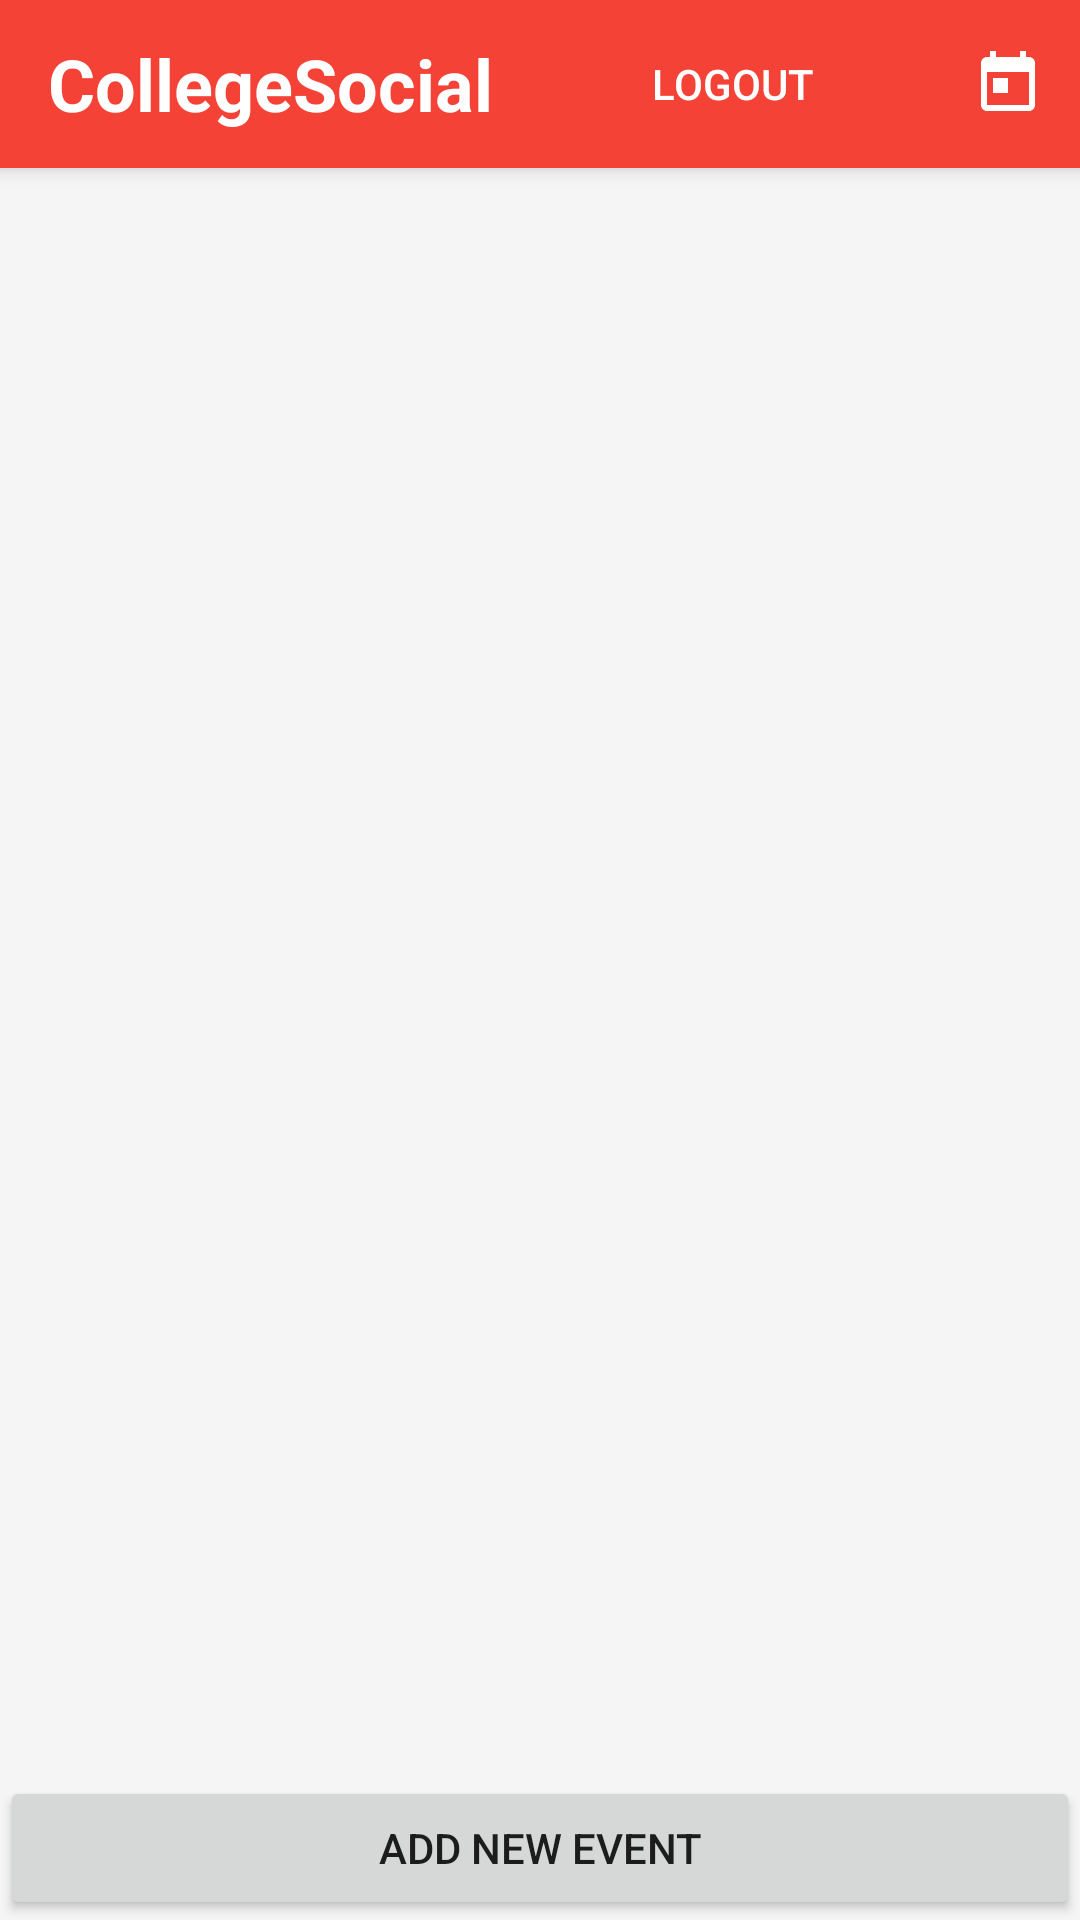

Here is an Android app screen rendered from its layout file. Give the layout XML and the strings, colors and styles it references.
<!-- AndroidManifest.xml: application theme Theme.NewCollegePlanner -->
<!-- res/layout/activity_main.xml -->
<?xml version="1.0" encoding="utf-8"?>
<RelativeLayout xmlns:android="http://schemas.android.com/apk/res/android"
    xmlns:app="http://schemas.android.com/apk/res-auto"
    xmlns:tools="http://schemas.android.com/tools"
    android:layout_width="match_parent"
    android:layout_height="match_parent"
    android:padding="0dp"
    android:fitsSystemWindows="true"
    android:background="@color/light_gray_background" tools:context=".MainActivity">

    <androidx.appcompat.widget.Toolbar
        android:id="@+id/toolbar"
        android:layout_width="match_parent"
        android:layout_height="?attr/actionBarSize"
        android:background="?attr/colorPrimary"
        android:elevation="4dp"
        android:theme="@style/ThemeOverlay.AppCompat.Dark.ActionBar"
        app:popupTheme="@style/ThemeOverlay.AppCompat.Light">

        <TextView
            android:id="@+id/toolbarTitle"
            android:layout_width="wrap_content"
            android:layout_height="wrap_content"
            android:text="CollegeSocial"
            android:textColor="@android:color/white"
            android:textSize="24sp"
            android:textStyle="bold"
            android:layout_gravity="start" />

        <ImageView
            android:id="@+id/iconCalendar"
            android:layout_width="wrap_content"
            android:layout_height="wrap_content"
            android:src="@drawable/ic_calendar_white_24dp"
            android:padding="12dp"
            android:clickable="true"
            android:focusable="true"
            android:layout_gravity="end"
            android:background="?attr/selectableItemBackgroundBorderless"
            android:contentDescription="View Calendar"/>

        <ImageView
            android:id="@+id/iconAllEvents"
            android:layout_width="wrap_content"
            android:layout_height="wrap_content"
            android:src="@drawable/ic_list_white_24dp"
            android:padding="12dp"
            android:clickable="true"
            android:focusable="true"
            android:layout_gravity="end"
            android:background="?attr/selectableItemBackgroundBorderless"
            android:contentDescription="View All Events"/>

        <Button
            android:id="@+id/buttonLogout"
            android:layout_width="wrap_content"
            android:layout_height="wrap_content"
            android:text="LOGOUT"
            android:textColor="@android:color/white"
            android:background="?android:attr/selectableItemBackground"
            android:layout_gravity="end"
            android:paddingStart="16dp"
            android:paddingEnd="16dp"/>

    </androidx.appcompat.widget.Toolbar>

    <androidx.recyclerview.widget.RecyclerView
        android:id="@+id/recyclerView" android:layout_width="match_parent"
        android:layout_height="match_parent"
        android:layout_below="@id/toolbar"
        android:layout_above="@id/supabutton"
        android:paddingTop="16dp"
        android:paddingBottom="16dp"
        android:clipToPadding="false"
        android:layout_marginStart="16dp"
        android:layout_marginEnd="16dp"
        android:background="@android:color/transparent"/> <Button
    android:id="@+id/supabutton"
    android:layout_width="match_parent"
    android:layout_height="wrap_content"
    android:layout_alignParentBottom="true"
    android:layout_centerHorizontal="true"
    android:text="Add New Event" />

</RelativeLayout>
<!-- resources referenced by this layout -->
<resources>
  <color name="light_gray_background">#F5F5F5</color>
  <!-- drawable ic_calendar_white_24dp (drawable) -->
  <vector xmlns:android="http://schemas.android.com/apk/res/android"
      android:autoMirrored="true"
      android:height="24dp"
      android:tint="#FFFFFF"
      android:viewportHeight="24"
      android:viewportWidth="24"
      android:width="24dp">
      <path android:fillColor="@android:color/white" android:pathData="M19,3h-1L18,1h-2v2L8,3L8,1L6,1v2L5,3c-1.11,0 -1.99,0.9 -1.99,2L3,19c0,1.1 0.89,2 2,2h14c1.1,0 2,-0.9 2,-2L21,5c0,-1.1 -0.9,-2 -2,-2zM19,19L5,19L5,8h14v11zM7,10h5v5L7,15z"/>
  </vector>
  <style name="Theme.NewCollegePlanner" parent="Theme.MaterialComponents.DayNight.NoActionBar">
          <item name="colorPrimary">@color/red</item>
          <item name="colorPrimaryVariant">@color/red_dark</item> <item name="colorOnPrimary">@color/white</item>
  
          <item name="colorSecondary">@color/white</item>     <item name="colorSecondaryVariant">@color/red</item> <item name="colorOnSecondary">@color/red</item>
  
          <item name="colorSurface">@android:color/white</item> <item name="colorOnSurface">@android:color/black</item> <item name="colorError">@color/red</item>             <item name="colorOnError">@android:color/white</item>
  
          <item name="colorAccent">@color/red</item> <item name="colorPrimaryDark">@color/red_dark</item> <item name="android:statusBarColor">?attr/colorPrimaryVariant</item>
          <item name="android:navigationBarColor">?android:attr/navigationBarColor</item>
      </style>
  <color name="red">#F44336</color>
  <color name="red_dark">#D32F2F</color>
  <color name="white">#FFFFFFFF</color>
</resources>
